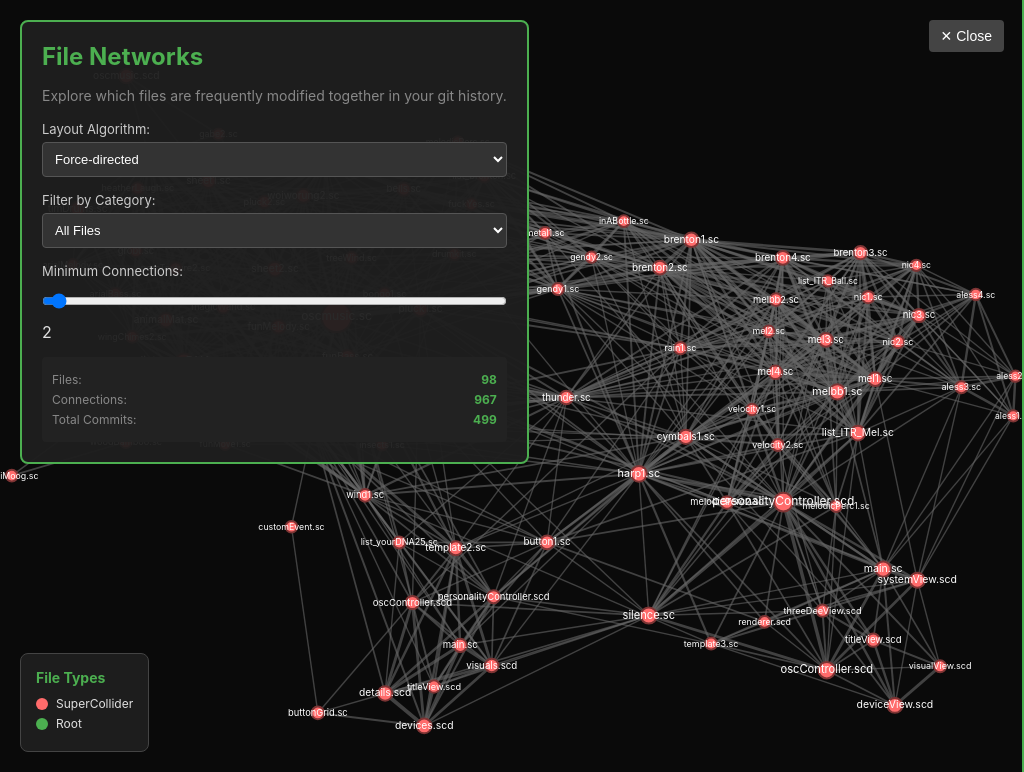
D3 v7 page, settled after 480 driven frames (8 s of simulated time); the page loaded 1 data file(s).


        let networkData = null;
        let filteredData = null;
        let svg, simulation, nodes, links, labels;
        let selectedNode = null;
        
        // Color scheme for file categories
        const categoryColors = {
            'SuperCollider': '#FF6B6B',
            'JavaScript': '#4ECDC4',
            'Python': '#45B7D1',
            'HTML': '#96CEB4',
            'CSS': '#FFEAA7',
            'Config': '#DDA0DD',
            'Documentation': '#98D8C8',
            'Audio': '#F7DC6F',
            'Root': '#4CAF50',
            'Other': '#95A5A6'
        };
        
        // Initialize visualization
        function initVisualization() {
            svg = d3.select('#network-svg');
            const width = window.innerWidth;
            const height = window.innerHeight;
            
            svg.attr('width', width).attr('height', height);
            
            // Add zoom behavior
            const zoom = d3.zoom()
                .scaleExtent([0.1, 4])
                .on('zoom', (event) => {
                    svg.select('g').attr('transform', event.transform);
                });
            
            svg.call(zoom);
            
            // Create main group
            const g = svg.append('g');
            
            // Create groups for links and nodes
            g.append('g').attr('class', 'links');
            g.append('g').attr('class', 'nodes');
            g.append('g').attr('class', 'labels');
        }
        
        // Filter data based on current settings
        function filterData() {
            if (!networkData) {
                console.log('No network data available');
                return;
            }
            
            const categoryFilter = document.getElementById('filter-category').value;
            const minConnections = parseInt(document.getElementById('min-connections').value);
            
            console.log('Filtering with category:', categoryFilter, 'minConnections:', minConnections);
            
            // Filter nodes
            let filteredNodes = networkData.nodes;
            if (categoryFilter !== 'all') {
                filteredNodes = filteredNodes.filter(node => node.category === categoryFilter);
                console.log('After category filter:', filteredNodes.length, 'nodes');
            }
            
            // Filter edges based on minimum connections and available nodes
            const nodeIds = new Set(filteredNodes.map(node => node.id));
            const filteredEdges = networkData.edges.filter(edge => 
                edge.weight >= minConnections && 
                nodeIds.has(edge.source) && 
                nodeIds.has(edge.target)
            );
            
            console.log('After connection filter:', filteredEdges.length, 'edges');
            
            // Remove isolated nodes
            const connectedNodeIds = new Set();
            filteredEdges.forEach(edge => {
                connectedNodeIds.add(edge.source);
                connectedNodeIds.add(edge.target);
            });
            
            filteredNodes = filteredNodes.filter(node => connectedNodeIds.has(node.id));
            
            console.log('Final result:', filteredNodes.length, 'nodes,', filteredEdges.length, 'edges');
            
            // If no nodes remain, show a message but don't break the visualization
            if (filteredNodes.length === 0) {
                console.log('No nodes match the current filter criteria');
            }
            
            filteredData = {
                nodes: filteredNodes,
                edges: filteredEdges
            };
            
            updateStats();
            updateVisualization();
        }
        
        // Update statistics display
        function updateStats() {
            if (!filteredData) return;
            
            document.getElementById('stat-files').textContent = filteredData.nodes.length;
            document.getElementById('stat-connections').textContent = filteredData.edges.length;
            document.getElementById('stat-commits').textContent = networkData.statistics.total_commits;
        }
        
        // Update network visualization
        function updateVisualization() {
            if (!filteredData) {
                console.log('No filtered data for visualization');
                return;
            }
            
            console.log('Updating visualization with', filteredData.nodes.length, 'nodes and', filteredData.edges.length, 'edges');
            
            if (filteredData.nodes.length === 0) {
                console.log('No nodes to display - clearing visualization');
                svg.select('.links').selectAll('*').remove();
                svg.select('.nodes').selectAll('*').remove();
                svg.select('.labels').selectAll('*').remove();
                
                // Add text message when no data
                svg.select('g').selectAll('text.no-data').remove();
                svg.select('g').append('text')
                    .attr('class', 'no-data')
                    .attr('x', width / 2)
                    .attr('y', height / 2)
                    .attr('text-anchor', 'middle')
                    .attr('fill', '#888')
                    .attr('font-size', '18px')
                    .text('No connections match the current filter criteria');
                
                return;
            } else {
                // Remove no-data message if it exists
                svg.select('g').selectAll('text.no-data').remove();
            }
            
            const sidebarActive = document.getElementById('sidebar').classList.contains('active');
            const width = sidebarActive ? window.innerWidth - 400 : window.innerWidth;
            const height = window.innerHeight;
            
            console.log('Visualization dimensions:', width, 'x', height);
            
            // Clear previous visualization
            svg.select('.links').selectAll('*').remove();
            svg.select('.nodes').selectAll('*').remove();
            svg.select('.labels').selectAll('*').remove();
            
            // Stop previous simulation
            if (simulation) simulation.stop();
            
            // Create new simulation
            const layoutType = document.getElementById('layout-select').value;
            simulation = createSimulation(layoutType, width, height);
            
            // Create links
            links = svg.select('.links')
                .selectAll('line')
                .data(filteredData.edges)
                .enter()
                .append('line')
                .attr('class', 'link')
                .style('stroke-width', d => Math.sqrt(d.weight))
                .on('mouseover', function(event, d) {
                    d3.select(this).classed('highlighted', true);
                    showLinkTooltip(event, d);
                })
                .on('mouseout', function() {
                    d3.select(this).classed('highlighted', false);
                    hideTooltip();
                });
            
            // Create nodes
            nodes = svg.select('.nodes')
                .selectAll('circle')
                .data(filteredData.nodes)
                .enter()
                .append('circle')
                .attr('class', 'node')
                .attr('r', d => Math.sqrt(d.commit_count) + 3)
                .style('fill', d => categoryColors[d.category] || categoryColors['Other'])
                .style('stroke', d => d3.rgb(categoryColors[d.category] || categoryColors['Other']).darker(2))
                .on('click', function(event, d) {
                    selectNode(d);
                    showFileDetails(d);
                })
                .on('mouseover', function(event, d) {
                    d3.select(this).classed('selected', true);
                    highlightConnections(d);
                })
                .on('mouseout', function() {
                    d3.select(this).classed('selected', false);
                    unhighlightConnections();
                });
            
            // Create labels
            labels = svg.select('.labels')
                .selectAll('text')
                .data(filteredData.nodes.filter(d => d.commit_count > 5)) // Only show labels for active files
                .enter()
                .append('text')
                .attr('class', 'node-label')
                .text(d => d.label)
                .style('font-size', d => Math.min(12, Math.sqrt(d.commit_count) + 6) + 'px');
            
            // Add drag behavior
            nodes.call(d3.drag()
                .on('start', dragstarted)
                .on('drag', dragged)
                .on('end', dragended));
            
            // Update positions on tick
            simulation.on('tick', () => {
                if (links) {
                    links
                        .attr('x1', d => d.source.x)
                        .attr('y1', d => d.source.y)
                        .attr('x2', d => d.target.x)
                        .attr('y2', d => d.target.y);
                }
                
                if (nodes) {
                    nodes
                        .attr('cx', d => d.x)
                        .attr('cy', d => d.y);
                }
                
                if (labels) {
                    labels
                        .attr('x', d => d.x)
                        .attr('y', d => d.y + 3);
                }
            });
        }
        
        // Create simulation based on layout type
        function createSimulation(layoutType, width, height) {
            let sim;
            
            switch (layoutType) {
                case 'force':
                    sim = d3.forceSimulation(filteredData.nodes)
                        .force('link', d3.forceLink(filteredData.edges).id(d => d.id).distance(50))
                        .force('charge', d3.forceManyBody().strength(-200))
                        .force('center', d3.forceCenter(width / 2, height / 2))
                        .force('collision', d3.forceCollide().radius(d => Math.sqrt(d.commit_count) + 5));
                    break;
                    
                case 'circular':
                    // Position nodes in a circle
                    const radius = Math.min(width, height) * 0.3;
                    filteredData.nodes.forEach((node, i) => {
                        const angle = (i / filteredData.nodes.length) * 2 * Math.PI;
                        node.fx = width / 2 + radius * Math.cos(angle);
                        node.fy = height / 2 + radius * Math.sin(angle);
                    });
                    
                    sim = d3.forceSimulation(filteredData.nodes)
                        .force('link', d3.forceLink(filteredData.edges).id(d => d.id).distance(30));
                    break;
                    
                case 'hierarchical':
                    // Simple hierarchical layout by category
                    const categories = [...new Set(filteredData.nodes.map(d => d.category))];
                    const categoryY = {};
                    categories.forEach((cat, i) => {
                        categoryY[cat] = (height / (categories.length + 1)) * (i + 1);
                    });
                    
                    filteredData.nodes.forEach((node, i) => {
                        node.fx = (width / (filteredData.nodes.length + 1)) * (i + 1);
                        node.fy = categoryY[node.category];
                    });
                    
                    sim = d3.forceSimulation(filteredData.nodes)
                        .force('link', d3.forceLink(filteredData.edges).id(d => d.id).distance(40))
                        .force('collision', d3.forceCollide().radius(d => Math.sqrt(d.commit_count) + 5));
                    break;
            }
            
            return sim;
        }
        
        // Highlight connections when hovering over a node
        function highlightConnections(node) {
            const connectedEdges = filteredData.edges.filter(edge => 
                edge.source === node || edge.target === node ||
                edge.source.id === node.id || edge.target.id === node.id
            );
            
            links.classed('highlighted', d => 
                connectedEdges.includes(d)
            );
        }
        
        function unhighlightConnections() {
            links.classed('highlighted', false);
        }
        
        // Select a node and show its details
        function selectNode(node) {
            nodes.classed('selected', false);
            nodes.filter(d => d.id === node.id).classed('selected', true);
            selectedNode = node;
        }
        
        // Show detailed information about a file
        function showFileDetails(node) {
            const sidebar = document.getElementById('sidebar');
            const content = document.getElementById('sidebar-content');
            
            const categoryColor = categoryColors[node.category] || categoryColors['Other'];
            
            // Find connected files
            const connections = filteredData.edges
                .filter(edge => edge.source.id === node.id || edge.target.id === node.id)
                .map(edge => {
                    const other = edge.source.id === node.id ? edge.target : edge.source;
                    return { file: other, weight: edge.weight };
                })
                .sort((a, b) => b.weight - a.weight);
            
            let html = `
                <div class="file-info">
                    <div class="file-path">${node.full_path}</div>
                    <span class="file-category" style="background-color: ${categoryColor}20; color: ${categoryColor}; border: 1px solid ${categoryColor};">
                        ${node.category}
                    </span>
                    <div style="color: #4CAF50; font-weight: bold; margin-top: 10px;">
                        ${node.commit_count} commits
                    </div>
                </div>
                
                <h3 style="color: #4CAF50; margin-bottom: 10px;">Connected Files (${connections.length})</h3>
            `;
            
            connections.slice(0, 10).forEach(conn => {
                html += `
                    <div style="background: #333; padding: 8px; margin: 5px 0; border-radius: 4px; font-size: 12px;">
                        <div style="color: #4CAF50;">${conn.file.label}</div>
                        <div style="color: #888;">${conn.weight} shared commits</div>
                    </div>
                `;
            });
            
            html += `<h3 style="color: #4CAF50; margin: 20px 0 10px;">Recent Commits</h3>`;
            
            node.commits.slice(0, 10).forEach(commit => {
                html += `
                    <div class="commit-item">
                        <div class="commit-hash">${commit.hash}</div>
                        <div class="commit-date">${commit.date} • <span class="commit-author">${commit.author}</span></div>
                        <div class="commit-subject">${commit.subject}</div>
                        <div style="color: #666; font-size: 11px; margin-top: 3px;">${commit.files_count} files changed</div>
                    </div>
                `;
            });
            
            content.innerHTML = html;
            sidebar.classList.add('active');
            document.getElementById('main-view').classList.add('sidebar-open');
        }
        
        // Drag functions
        function dragstarted(event, d) {
            if (!event.active) simulation.alphaTarget(0.3).restart();
            d.fx = d.x;
            d.fy = d.y;
        }
        
        function dragged(event, d) {
            d.fx = event.x;
            d.fy = event.y;
        }
        
        function dragended(event, d) {
            if (!event.active) simulation.alphaTarget(0);
            d.fx = null;
            d.fy = null;
        }
        
        // Tooltip functions
        function showLinkTooltip(event, link) {
            // Simple tooltip - could be enhanced
            console.log(`Connection: ${link.source.label} ↔ ${link.target.label} (${link.weight} commits)`);
        }
        
        function hideTooltip() {
            // Hide tooltip
        }
        
        // Update legend
        function updateLegend() {
            const legendItems = document.getElementById('legend-items');
            legendItems.innerHTML = '';
            
            const categories = [...new Set(networkData.nodes.map(n => n.category))];
            categories.forEach(category => {
                const color = categoryColors[category] || categoryColors['Other'];
                legendItems.innerHTML += `
                    <div class="legend-item">
                        <div class="legend-color" style="background-color: ${color};"></div>
                        <span>${category}</span>
                    </div>
                `;
            });
        }
        
        // Event listeners
        function setupEventListeners() {
            document.getElementById('layout-select').addEventListener('change', updateVisualization);
            document.getElementById('filter-category').addEventListener('change', filterData);
            document.getElementById('min-connections').addEventListener('input', function() {
                document.getElementById('min-connections-value').textContent = this.value;
                console.log('Min connections changed to:', this.value);
                filterData();
            });
            
            document.getElementById('close-sidebar').addEventListener('click', function() {
                document.getElementById('sidebar').classList.remove('active');
                document.getElementById('main-view').classList.remove('sidebar-open');
                if (selectedNode) {
                    nodes.classed('selected', false);
                    selectedNode = null;
                }
            });
        }
        
        
        // Handle window resize
        window.addEventListener('resize', () => {
            const width = window.innerWidth;
            const height = window.innerHeight;
            svg.attr('width', width).attr('height', height);
            if (simulation) {
                simulation.force('center', d3.forceCenter(width / 2, height / 2));
                simulation.restart();
            }
        });
        
        // Load data and initialize
        d3.json('file_networks.json').then(function(data) {
            networkData = data;
            
            console.log('Raw data loaded:', data.nodes.length, 'nodes,', data.edges.length, 'edges');
            console.log('Edge weight range:', Math.min(...data.edges.map(e => e.weight)), 'to', Math.max(...data.edges.map(e => e.weight)));
            
            // Populate category filter
            const categorySelect = document.getElementById('filter-category');
            data.statistics.categories.forEach(category => {
                const option = document.createElement('option');
                option.value = category;
                option.textContent = category;
                categorySelect.appendChild(option);
            });
            
            // Initialize visualization
            initVisualization();
            updateLegend();
            setupEventListeners();
            
            console.log('About to call initial filterData...');
            filterData();
            
            console.log('File network visualization loaded');
            console.log(`${data.nodes.length} files, ${data.edges.length} connections`);
        }).catch(error => {
            console.error('Error loading file network data:', error);
        });
    

### data: file_networks.json
{
 "nodes": [
  {
   "id": "code2.0/oscmusic.sc",
   "label": "oscmusic.sc",
   "full_path": "code2.0/oscmusic.sc",
   "commit_count": 145,
   "category": "SuperCollider",
   "commits": [
    "{... 5 keys}",
    "{... 5 keys}",
    "{... 5 keys}",
    "{... 5 keys}",
    "{... 5 keys}",
    "{... 5 keys}",
    "{... 5 keys}",
    "{... 5 keys}",
    "... 137 more items"
   ]
  },
  {
   "id": "code3.0/personalityController.scd",
   "label": "personalityController.scd",
   "full_path": "code3.0/personalityController.scd",
   "commit_count": 42,
   "category": "SuperCollider",
   "commits": [
    "{... 5 keys}",
    "{... 5 keys}",
    "{... 5 keys}",
    "{... 5 keys}",
    "{... 5 keys}",
    "{... 5 keys}",
    "{... 5 keys}",
    "{... 5 keys}",
    "... 34 more items"
   ]
  },
  {
   "id": "personalities/list_yourDNA.sc",
   "label": "list_yourDNA.sc",
   "full_path": "personalities/list_yourDNA.sc",
   "commit_count": 34,
   "category": "SuperCollider",
   "commits": [
    "{... 5 keys}",
    "{... 5 keys}",
    "{... 5 keys}",
    "{... 5 keys}",
    "{... 5 keys}",
    "{... 5 keys}",
    "{... 5 keys}",
    "{... 5 keys}",
    "... 26 more items"
   ]
  },
  {
   "id": "code3.0/oscController.scd",
   "label": "oscController.scd",
   "full_path": "code3.0/oscController.scd",
   "commit_count": 27,
   "category": "SuperCollider",
   "commits": [
    "{... 5 keys}",
    "{... 5 keys}",
    "{... 5 keys}",
    "{... 5 keys}",
    "{... 5 keys}",
    "{... 5 keys}",
    "{... 5 keys}",
    "{... 5 keys}",
    "... 19 more items"
   ]
  },
  {
   "id": "personalities/wingChimes1.sc",
   "label": "wingChimes1.sc",
   "full_path": "personalities/wingChimes1.sc",
   "commit_count": 27,
   "category": "SuperCollider",
   "commits": [
    "{... 5 keys}",
    "{... 5 keys}",
    "{... 5 keys}",
    "{... 5 keys}",
    "{... 5 keys}",
    "{... 5 keys}",
    "{... 5 keys}",
    "{... 5 keys}",
    "... 19 more items"
   ]
  },
  {
   "id": "personalities/silence.sc",
   "label": "silence.sc",
   "full_path": "personalities/silence.sc",
   "commit_count": 26,
   "category": "SuperCollider",
   "commits": [
    "{... 5 keys}",
    "{... 5 keys}",
    "{... 5 keys}",
    "{... 5 keys}",
    "{... 5 keys}",
    "{... 5 keys}",
    "{... 5 keys}",
    "{... 5 keys}",
    "... 18 more items"
   ]
  },
  {
   "id": "personalities/harp1.sc",
   "label": "harp1.sc",
   "full_path": "personalities/harp1.sc",
   "commit_count": 24,
   "category": "SuperCollider",
   "commits": [
    "{... 5 keys}",
    "{... 5 keys}",
    "{... 5 keys}",
    "{... 5 keys}",
    "{... 5 keys}",
    "{... 5 keys}",
    "{... 5 keys}",
    "{... 5 keys}",
    "... 16 more items"
   ]
  },
  {
   "id": "personalities/melbb1.sc",
   "label": "melbb1.sc",
   "full_path": "personalities/melbb1.sc",
   "commit_count": 22,
   "category": "SuperCollider",
   "commits": [
    "{... 5 keys}",
    "{... 5 keys}",
    "{... 5 keys}",
    "{... 5 keys}",
    "{... 5 keys}",
    "{... 5 keys}",
    "{... 5 keys}",
    "{... 5 keys}",
    "... 14 more items"
   ]
  },
  "... 92 more items"
 ],
 "edges": [
  {
   "source": "code3.0/personalityController.scd",
   "target": "code3.0/renderer.scd",
   "weight": 3,
   "label": "3 commits"
  },
  {
   "source": "code3.0/personalityController.scd",
   "target": "personalities/button1.sc",
   "weight": 3,
   "label": "3 commits"
  },
  {
   "source": "code3.0/personalityController.scd",
   "target": "personalities/silence.sc",
   "weight": 9,
   "label": "9 commits"
  },
  {
   "source": "code3.0/renderer.scd",
   "target": "personalities/button1.sc",
   "weight": 3,
   "label": "3 commits"
  },
  {
   "source": "personalities/button1.sc",
   "target": "personalities/silence.sc",
   "weight": 2,
   "label": "2 commits"
  },
  {
   "source": "code3.0/main.sc",
   "target": "code3.0/oscController.scd",
   "weight": 8,
   "label": "8 commits"
  },
  {
   "source": "code3.0/main.sc",
   "target": "code3.0/personalityController.scd",
   "weight": 6,
   "label": "6 commits"
  },
  {
   "source": "code3.0/main.sc",
   "target": "personalities/cymbals1.sc",
   "weight": 4,
   "label": "4 commits"
  },
  "... 959 more items"
 ],
 "statistics": {
  "total_files": 100,
  "total_edges": 967,
  "total_commits": 499,
  "most_connected_files": [
   [
    "code2.0/oscmusic.sc",
    348
   ],
   [
    "personalities/brenton1.sc",
    170
   ],
   [
    "personalities/wingChimes1.sc",
    162
   ],
   [
    "personalities/melbb1.sc",
    161
   ],
   [
    "personalities/brenton2.sc",
    150
   ],
   [
    "personalities/mel1.sc",
    145
   ],
   [
    "personalities/mel3.sc",
    134
   ],
   [
    "personalities/harp1.sc",
    132
   ],
   "... 2 more items"
  ],
  "categories": [
   "SuperCollider",
   "Root"
  ]
 },
 "filters": {
  "min_connections": 2,
  "top_files": 100
 }
}